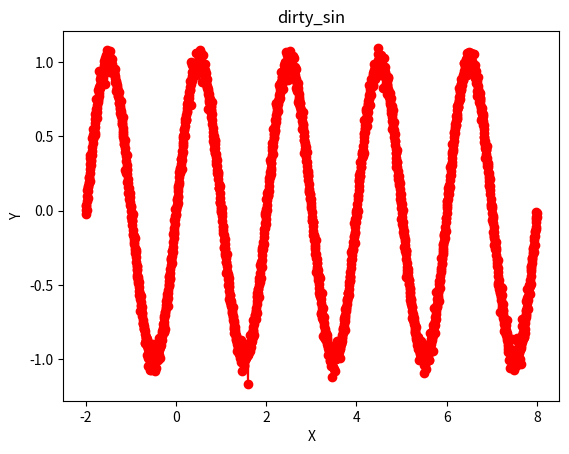

The matplotlib source for this figure:
import numpy as np
import math
import pandas as pd
import matplotlib.pyplot as plt

range_=(-2,8)
num=1000
period=2
mean=0
var=0.05
x=[]
clean_sin=[]
dirty_sin=[]

def generate_sin_wave(period, range_,num):
	a=range_[0]
	b=range_[1]
	d=(b-a)/(num-1)
	i=1
	while (i<=num):
		p= a+ (i-1)*d
		q=math.sin(6.28*p/period)
		x.append(p)
		clean_sin.append(q)
		i=i+1

	return x,clean_sin


def noisify(array, var):
	return np.random.normal(0,var,1000)

	
generate_sin_wave(period,range_,num)


noise=noisify(clean_sin,var)
dirty_sin=clean_sin+noise


print(clean_sin)
print(noise)
print(dirty_sin)


plt.plot(x,clean_sin,color = 'red', marker = "o")  
plt.title("clean sin")  
plt.xlabel("X")  
plt.ylabel("Y")  
plt.show()  

plt.plot(x,dirty_sin,color = 'red', marker = "o")  
plt.title("dirty_sin")  
plt.xlabel("X")  
plt.ylabel("Y")  
plt.show() 
